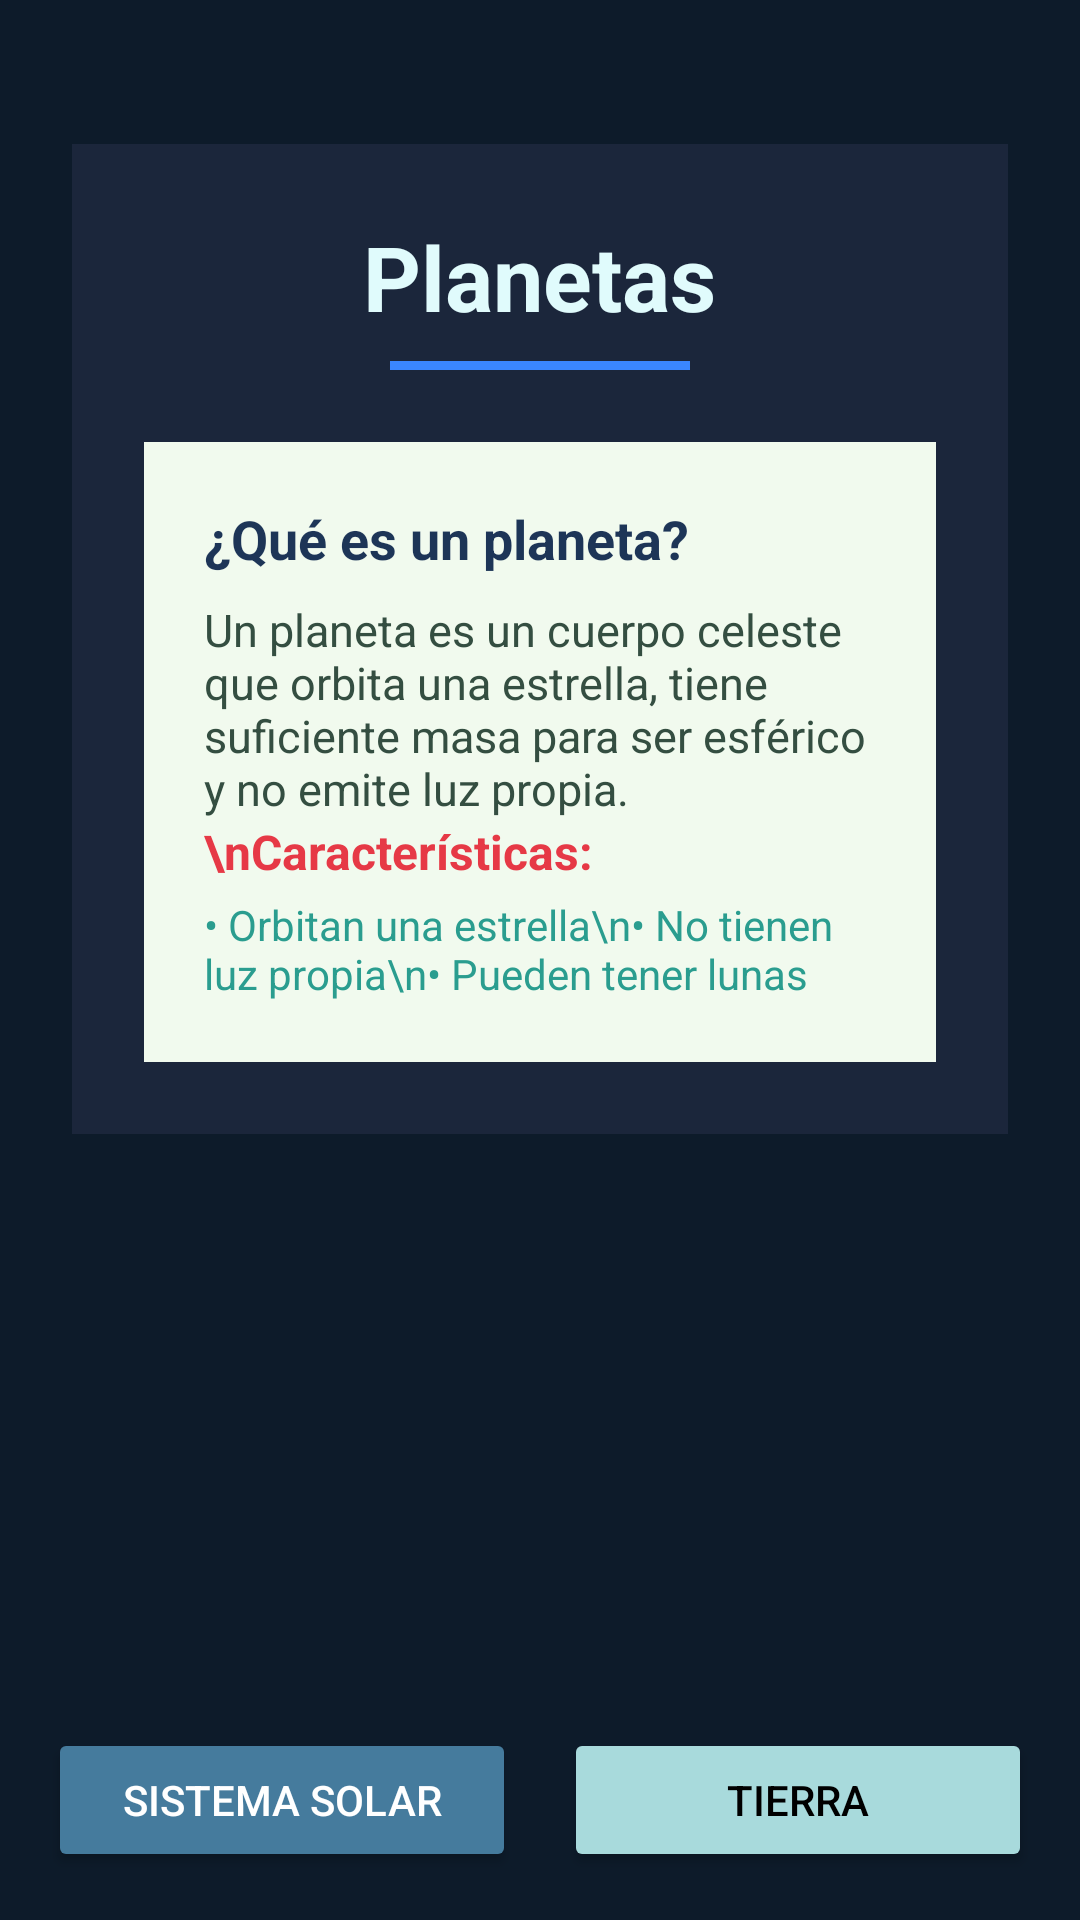

The Android layout XML behind this screen, and the referenced resources:
<!-- AndroidManifest.xml: application theme Theme.P1Activities -->
<!-- res/layout/planetas_activity.xml -->
<?xml version="1.0" encoding="utf-8"?>
<androidx.constraintlayout.widget.ConstraintLayout xmlns:tools="http://schemas.android.com/tools"
    android:id="@+id/main"
    xmlns:android="http://schemas.android.com/apk/res/android"
    xmlns:app="http://schemas.android.com/apk/res-auto"
    android:layout_width="match_parent"
    android:layout_height="match_parent"
    android:background="#0D1B2A">

    <LinearLayout
        android:id="@+id/contenedorCentral"
        android:layout_width="0dp"
        android:layout_height="wrap_content"
        android:layout_margin="24dp"
        android:background="#1B263B"
        android:gravity="center"
        android:orientation="vertical"
        android:padding="24dp"
        app:layout_constraintBottom_toTopOf="@id/layoutBotones"
        app:layout_constraintEnd_toEndOf="parent"
        app:layout_constraintStart_toStartOf="parent"
        app:layout_constraintTop_toTopOf="parent"
        app:layout_constraintVertical_bias="0.122">

        <TextView
            android:id="@+id/txtTituloPlanetas"
            android:layout_width="wrap_content"
            android:layout_height="wrap_content"
            android:gravity="center"
            android:text="Planetas"
            android:textColor="#E0FBFC"
            android:textSize="30sp"
            android:textStyle="bold" />

        <View
            android:layout_width="100dp"
            android:layout_height="3dp"
            android:layout_marginTop="8dp"
            android:background="#3A86FF" />

        

        <LinearLayout
            android:id="@+id/tarjetaInfo"
            android:layout_width="match_parent"
            android:layout_height="wrap_content"
            android:layout_marginTop="24dp"
            android:background="#F1FAEE"
            android:orientation="vertical"
            android:padding="20dp">

            <TextView
                android:layout_width="wrap_content"
                android:layout_height="wrap_content"
                android:text="¿Qué es un planeta?"
                android:textColor="#1D3557"
                android:textSize="18sp"
                android:textStyle="bold" />

            <TextView
                android:layout_width="match_parent"
                android:layout_height="wrap_content"
                android:layout_marginTop="8dp"
                android:text="Un planeta es un cuerpo celeste que orbita una estrella, tiene suficiente masa para ser esférico y no emite luz propia."
                android:textColor="#344E41"
                android:textSize="15sp" />

            <TextView
                android:layout_width="wrap_content"
                android:layout_height="wrap_content"
                android:text="\nCaracterísticas:"
                android:textColor="#E63946"
                android:textSize="16sp"
                android:textStyle="bold" />

            <TextView
                android:layout_width="match_parent"
                android:layout_height="wrap_content"
                android:layout_marginTop="4dp"
                android:text="• Orbitan una estrella\n• No tienen luz propia\n• Pueden tener lunas"
                android:textColor="#2A9D8F"
                android:textSize="14sp" />
        </LinearLayout>

    </LinearLayout>

    <LinearLayout
        android:id="@+id/layoutBotones"
        android:layout_width="0dp"
        android:layout_height="wrap_content"
        android:orientation="horizontal"
        android:layout_margin="16dp"
        app:layout_constraintBottom_toBottomOf="parent"
        app:layout_constraintStart_toStartOf="parent"
        app:layout_constraintEnd_toEndOf="parent">

        <Button
            android:id="@+id/btnAnteriorPlanetas"
            android:layout_width="0dp"
            android:layout_height="wrap_content"
            android:layout_weight="1"
            android:text="Sistema Solar"
            android:textColor="#FFFFFF"
            android:backgroundTint="#457B9D"
            android:layout_marginEnd="8dp"/>

        <Button
            android:id="@+id/btnSiguientePlanetas"
            android:layout_width="0dp"
            android:layout_height="wrap_content"
            android:layout_weight="1"
            android:text="Tierra"
            android:textColor="#000000"
            android:backgroundTint="#A8DADC"
            android:layout_marginStart="8dp"/>
    </LinearLayout>

    <ImageView
        android:id="@+id/imageView4"
        android:layout_width="274dp"
        android:layout_height="225dp"
        android:layout_marginStart="69dp"
        android:layout_marginTop="13dp"
        android:layout_marginEnd="69dp"
        android:layout_marginBottom="24dp"
        app:layout_constraintBottom_toTopOf="@+id/layoutBotones"
        app:layout_constraintEnd_toEndOf="parent"
        app:layout_constraintStart_toStartOf="parent"
        app:layout_constraintTop_toBottomOf="@+id/contenedorCentral"
        app:srcCompat="@drawable/planet_collage_to_scale" />

</androidx.constraintlayout.widget.ConstraintLayout>
<!-- resources referenced by this layout -->
<resources>
  <style name="Theme.P1Activities" parent="Base.Theme.P1Activities" />
  <style name="Base.Theme.P1Activities" parent="Theme.Material3.DayNight.NoActionBar">
          
          
      </style>
</resources>
